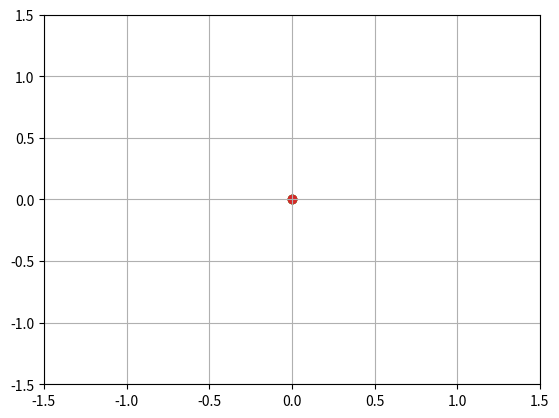

Source code (Python):
import random as rnd
import numpy as np
import math
import matplotlib.pyplot as plt
import os

temp = [1,-1]
QAM = 4
count_Cluster = 10
symbol_num = 1000
SNR = 5
symbol = []


Mean = math.sqrt(2)
db = math.pow(10, -SNR / 20)

# Kmeans에 필요한 데이터
init_center = [complex(1, 1), complex(-1, 1), complex(-1, -1), complex(1, -1)]
dist = [[0]*symbol_num for i in range(4)] # 거리를 담을 4xn 배열
temp_Y = [[0]*symbol_num for i in range(4)] # 임시 심볼 값을 담을 4xn 배열



# Matrix = [[0]*5 for i in range(7)]  열 행
# 인덱스로 접근해서 값 변경


for count in range(symbol_num) :
    Re = temp[rnd.randrange(0,2)] / Mean
    Im = temp[rnd.randrange(0,2)] / Mean

    noise_Re = np.random.normal(0,1) / Mean * db
    noise_Im = np.random.normal(0,1) / Mean * db

    Re = Re + noise_Re
    Im = Im + noise_Im

    # plt에 심볼값을 넣어준다.
    # plt.scatter(Re,Im)

    # 완성된 심볼을 복소수 배열에 담는다.
    symbol.append(complex(Re, Im))

    # print(symbol[count])


for count in range(count_Cluster):
    # 초기화 부분
    position = np.zeros(symbol_num, int)  # 심볼의 사분면 위치를 담을 배열
    count = [[0] * 4 for i in range(3)]

    # Dist 부분
    for i in range(symbol_num):
        temp = 0

        # dist 거리 재기
        for j in range(4):
            part_Real = math.pow(symbol[i].real - init_center[j].real, 2)
            part_Imag = math.pow(symbol[i].imag - init_center[j].imag, 2)
            dist[j][i] = math.sqrt(part_Real + part_Imag)

        # mindist 부분 - 사분면을 구함
        for j in range(4):
            if j == 0:
                temp = dist[j][i]
            elif temp > dist[j][i]:
                temp = dist[j][i]
        for k in range(4):
            if dist[k][i] == temp:
                position[i] = k
        # center점 수정
        temp_Y[position[i]][i] = symbol[k]  # 임시 temp_Y를 만들어주고

        for q in range(4):
            if position[i] == q:
                count[0][q] += symbol[i].real
                count[1][q] += symbol[i].imag
                count[2][q] += count[2][q] + 1


    # 새로운 초기점 생성
    for i in range(symbol_num):
        for v in range(4):
            if count[2][v] != 0:
                init_center[v] = complex(count[0][v] / count[2][v], count[1][v] / count[2][v])

for test in range(4):
    plt.scatter(init_center[test].real, init_center[test].imag)
















plt.grid()
plt.xlim(-1.5, 1.5)
plt.ylim(-1.5, 1.5)
plt.show()



# 랜덤값
# 0부터 1까지 랜덤값을 반환
# print(rnd.randrange(0,2))

# 정규 분포
# 평균이 0 표준편차가 1인 정규분포 pure.shape만큼 생성
# pure = np.linspace(-1, 1, 100)
# noise = np.random.normal(0,1,pure.shape)
# 정규 분포 평균이 0 표준편차가 1 랜덤 발생
# print(random.gauss(0.0, 1.0))